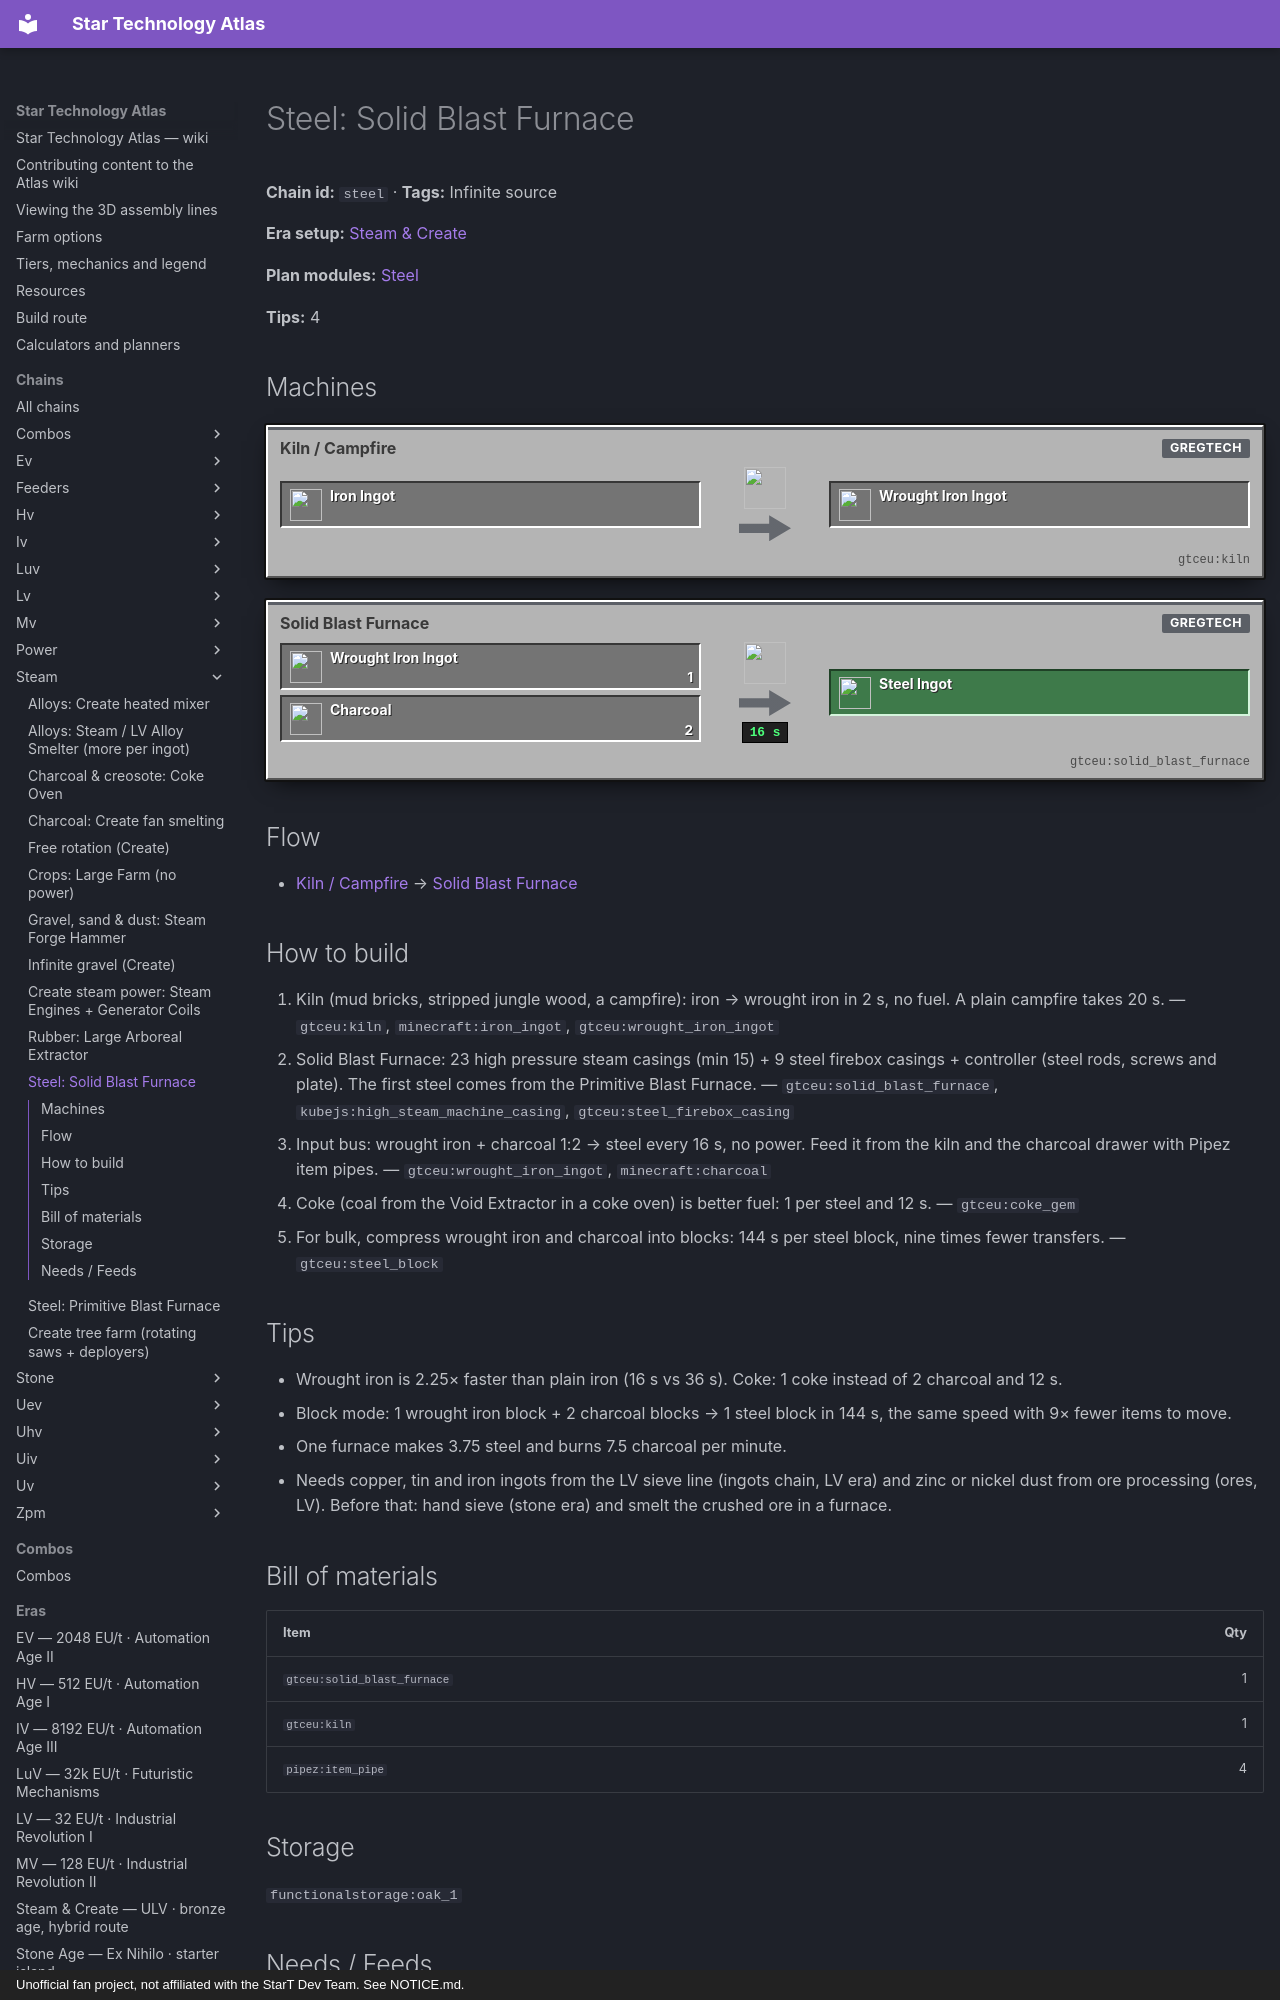

repository: BLGuyDev/StarT-Atlas · page: chains/steam/steel/index.html · generator: mkdocs · copyright: Unofficial fan project, not affiliated with the StarT Dev Team. See NOTICE.md.

---
kind: chain
id: steel
order: 80
data:
  t: "Steel: Solid Blast Furnace"
  inf: true
  "n":
    - [fe, Iron, i, "minecraft:iron_ingot"]
    - [cf, "Kiln / Campfire", m, "gtceu:kiln"]
    - [wi, Wrought Iron, x, "gtceu:wrought_iron_ingot"]
    - [ch, Charcoal, x, "minecraft:charcoal"]
    - [sbf, Solid Blast Furnace, m, "gtceu:solid_blast_furnace"]
    - [st, Steel, o, "gtceu:steel_ingot"]
  e: [[fe, cf], [cf, wi], [wi, sbf, "1"], [ch, sbf, "2"], [sbf, st, "16 s"]]
  tips:
    - |-
      Wrought iron is 2.25× faster than plain iron (16 s vs 36 s). Coke: 1 coke instead of 2 charcoal and 12 s.
    - |-
      Block mode: 1 wrought iron block + 2 charcoal blocks → 1 steel block in 144 s, the same speed with 9× fewer items to move.
    - One furnace makes 3.75 steel and burns 7.5 charcoal per minute.
    - |-
      Needs copper, tin and iron ingots from the LV sieve line (ingots chain, LV era) and zinc or nickel dust from ore processing (ores, LV). Before that: hand sieve (stone era) and smelt the crushed ore in a furnace.
  store: ["functionalstorage:oak_1"]
  b: [["gtceu:solid_blast_furnace", 1], ["gtceu:kiln", 1], ["pipez:item_pipe", 4]]
  how:
    - i: ["gtceu:kiln", "minecraft:iron_ingot", "gtceu:wrought_iron_ingot"]
      t: |-
        Kiln (mud bricks, stripped jungle wood, a campfire): iron → wrought iron in 2 s, no fuel. A plain campfire takes 20 s.
    - i: ["gtceu:solid_blast_furnace", "kubejs:high_steam_machine_casing", "gtceu:steel_firebox_casing"]
      t: |-
        Solid Blast Furnace: 23 high pressure steam casings (min 15) + 9 steel firebox casings + controller (steel rods, screws and plate). The first steel comes from the Primitive Blast Furnace.
    - i: ["gtceu:wrought_iron_ingot", "minecraft:charcoal"]
      t: |-
        Input bus: wrought iron + charcoal 1:2 → steel every 16 s, no power. Feed it from the kiln and the charcoal drawer with Pipez item pipes.
    - i: ["gtceu:coke_gem"]
      t: |-
        Coke (coal from the Void Extractor in a coke oven) is better fuel: 1 per steel and 12 s.
    - i: ["gtceu:steel_block"]
      t: |-
        For bulk, compress wrought iron and charcoal into blocks: 144 s per steel block, nine times fewer transfers.
---
# Steel: Solid Blast Furnace

<!-- Generated from the front matter by tools/refresh_body.js. Edit the front matter, not this text. -->

**Chain id:** `steel` · **Tags:** Infinite source

**Era setup:** [Steam &amp; Create](../../eras/steam.md)

**Plan modules:** [Steel](../../plan/p3.md#steel)

**Tips:** 4
